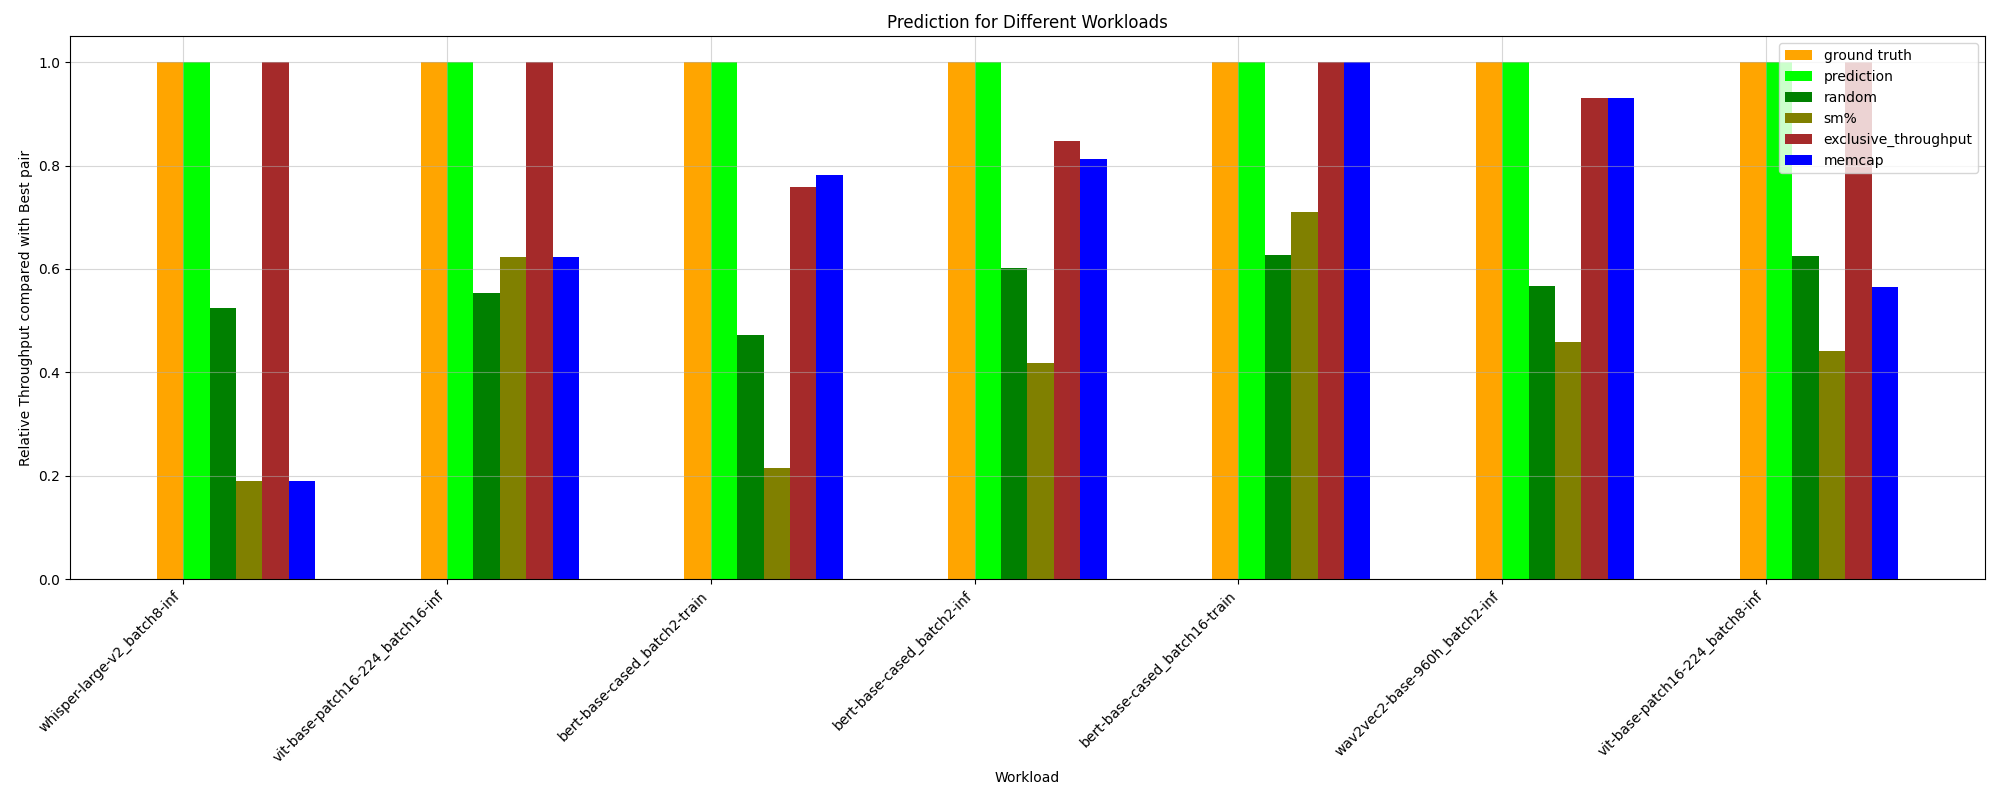

Source data for this figure (header and first rows):
HPworkload, ground truth, random, prediction, _Threads, _Compute (SM) Throughput, _DRAM Throughput, _Memory Throughput, _Registers, _Static Shared Memory, exclusive_throughput, sm%, mem%, memcap, ground truth value
whisper-large-v2_batch8-inf, 1.0, 0.5241, 1.0, 1.0, 1.0, 1.0, 0.3357, 1.0, 1.0, 1.0, 0.1896, 0.3357, 0.1896, 45.37
vit-base-patch16-224_batch8-inf, 1.0, 0.6251, 1.0, 1.0, 1.0, 1.0, 0.6897, 1.0, 1.0, 1.0, 0.4409, 0.6897, 0.5657, 161.7
albert-base-v2_batch2-train, 1.0, 0.5853, 1.0, 0.9191, 0.9191, 0.9191, 0.9191, 0.9191, 0.08642, 0.9402, 0.3114, 1.0, 0.6937, 99.55
bert-base-cased_batch8-inf, 1.0, 0.7194, 1.0, 1.0, 0.8474, 1.0, 1.0, 1.0, 1.0, 0.8828, 0.5011, 1.0, 0.8474, 128.2
wav2vec2-base-960h_batch8-inf, 1.0, 0.5365, 1.0, 0.4556, 0.4065, 1.0, 0.4065, 0.4556, 0.2147, 1.0, 0.4556, 1.0, 0.5409, 120.6
bert-base-cased_batch8-train, 1.0, 0.552, 1.0, 0.6368, 0.9282, 0.6368, 0.6368, 0.6368, 0.1128, 0.9282, 0.3482, 0.6368, 0.6032, 94.56
bert-base-cased_batch16-inf, 1.0, 0.7228, 1.0, 1.0, 0.7829, 1.0, 1.0, 1.0, 0.3769, 0.7829, 0.7342, 1.0, 1.0, 122.4
vit_h_14_batch8-train, 1.0, 0.5125, 1.0, 0.1387, 0.1116, 0.9574, 0.1116, 0.1387, 0.1387, 0.9574, 0.1387, 1.0, 0.9574, 70.25
vit-base-patch16-224_batch16-inf, 1.0, 0.5536, 1.0, 1.0, 1.0, 1.0, 0.7544, 1.0, 0.2837, 1.0, 0.6225, 1.0, 0.6225, 159.9
whisper-large-v2_batch16-inf, 1.0, 0.3697, 0.6371, 0.1523, 1.0, 0.6371, 0.09825, 0.1523, 0.09825, 1.0, 0.1523, 0.6371, 1.0, 46.12
wav2vec2-base-960h_batch16-inf, 1.0, 0.8583, 1.0, 0.7166, 1.0, 1.0, 0.7166, 0.7166, 0.7166, 1.0, 0.7166, 1.0, 1.0, 95.8
albert-base-v2_batch16-train, 1.0, 0.6365, 0.8425, 0.4413, 1.0, 0.6121, 0.6121, 0.4413, 0.8425, 1.0, 0.4561, 0.8425, 0.6121, 76.27
wav2vec2-base-960h_batch2-inf, 1.0, 0.5671, 1.0, 1.0, 1.0, 1.0, 0.5817, 1.0, 0.1365, 0.9312, 0.4596, 0.5817, 0.9312, 111.5
albert-base-v2_batch8-train, 1.0, 0.6056, 0.9351, 0.6759, 0.9351, 0.6759, 0.6759, 0.6759, 0.6759, 1.0, 0.3005, 0.6759, 0.6267, 85.55
vit-base-patch16-224_batch2-inf, 1.0, 0.766, 0.9374, 0.9374, 0.9535, 0.9374, 0.9374, 0.9374, 0.9374, 0.9535, 0.4506, 0.9374, 1.0, 128.3
bert-base-cased_batch16-train, 1.0, 0.6274, 1.0, 0.6938, 1.0, 1.0, 0.4803, 0.6938, 0.28, 1.0, 0.71, 0.4803, 1.0, 50.15
bert-base-cased_batch2-inf, 1.0, 0.6018, 1.0, 1.0, 0.8129, 1.0, 1.0, 1.0, 1.0, 0.8467, 0.4178, 1.0, 0.8129, 128.3
bert-base-cased_batch2-train, 1.0, 0.4715, 1.0, 0.7819, 1.0, 0.7819, 0.7819, 0.7819, 0.07752, 0.7578, 0.2159, 0.7819, 0.7819, 90.58
vit_h_14_batch2-train, 1.0, 0.4592, 0.7937, 0.7937, 0.7937, 0.7937, 0.5707, 0.7937, 0.1084, 1.0, 0.08502, 0.5707, 1.0, 89.84
whisper-large-v2_batch2-inf, 1.0, 0.3248, 1.0, 0.1415, 0.04408, 1.0, 0.04408, 0.1415, 0.09179, 1.0, 0.2346, 0.5741, 1.0, 85.42
